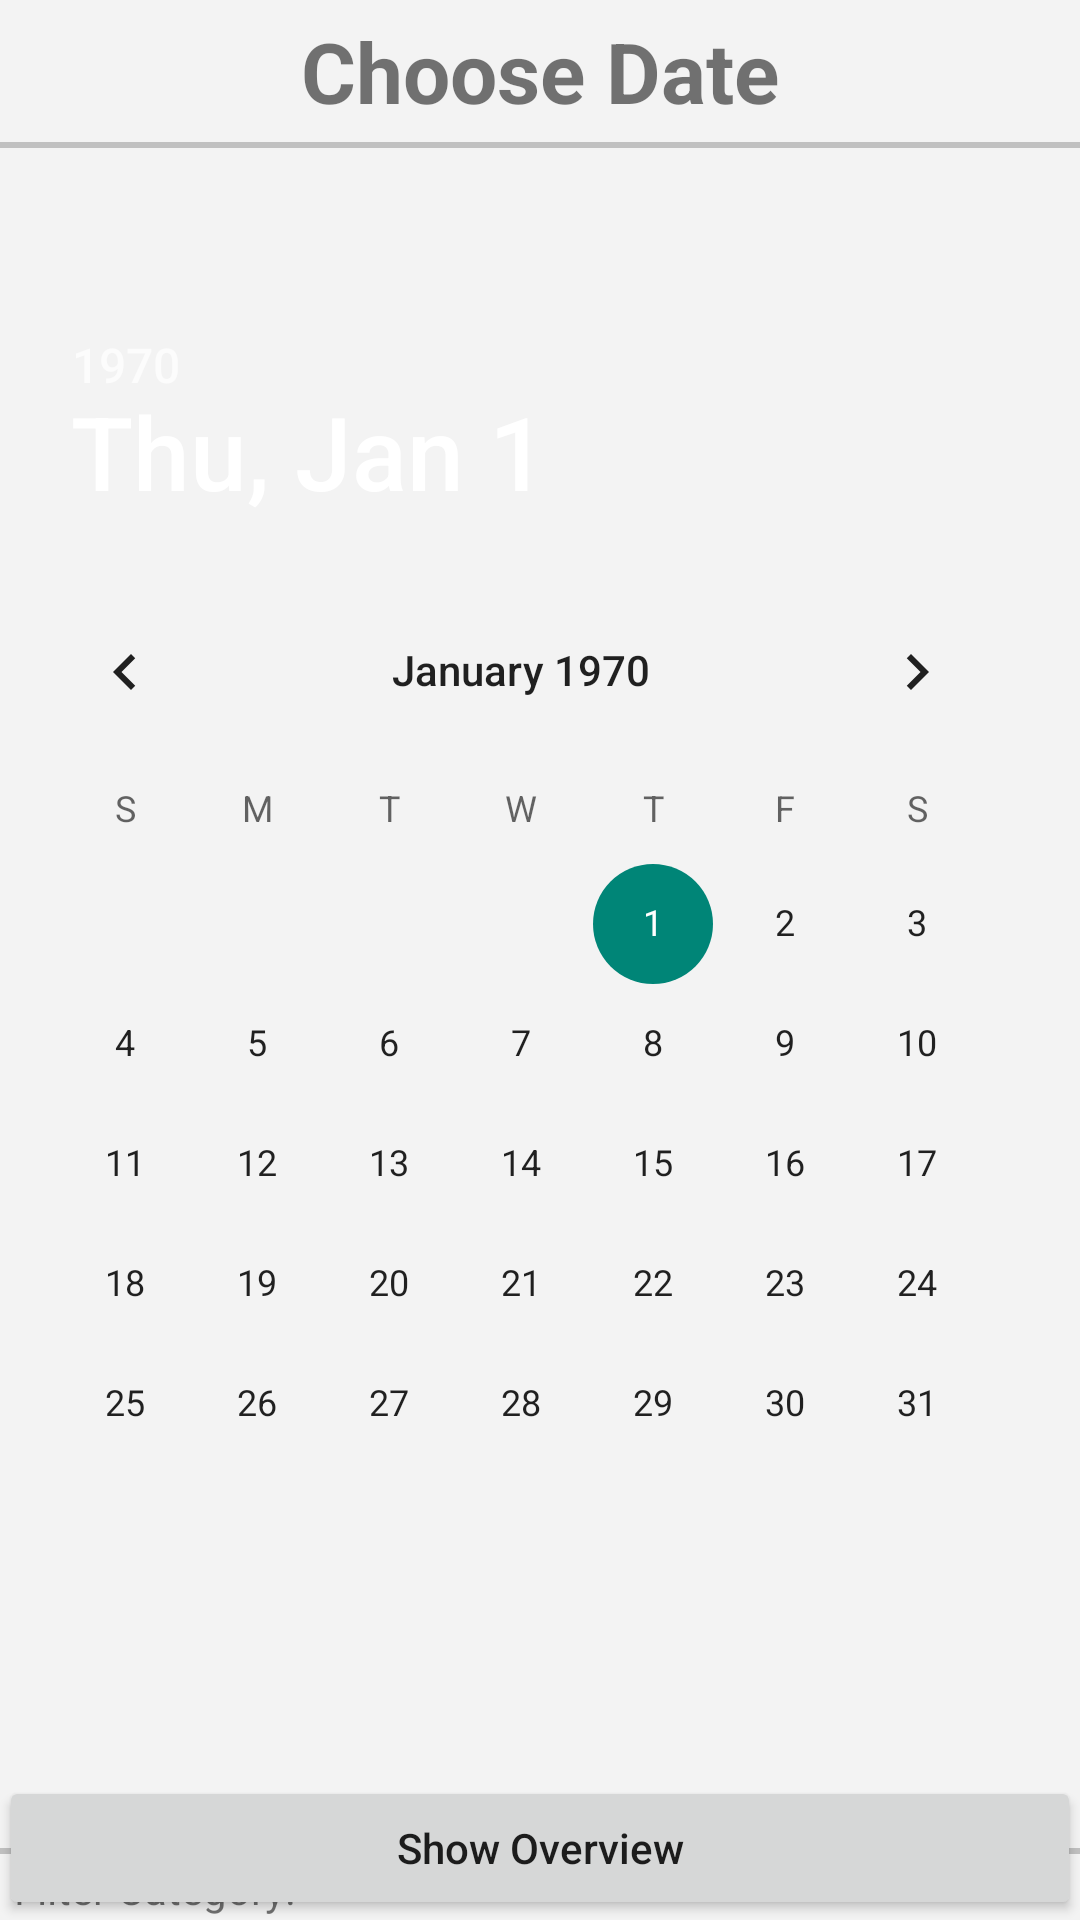

This screen was rendered from an Android layout file. Write that file and the resources it references.
<!-- AndroidManifest.xml: application theme AppTheme -->
<!-- res/layout/activity_date_picker.xml -->
<android.support.v4.widget.DrawerLayout
    xmlns:android="http://schemas.android.com/apk/res/android"
    xmlns:tools="http://schemas.android.com/tools" android:layout_width="match_parent"
    android:layout_height="match_parent"
    tools:context="headfirstandroiddevelopment.budgeteer.DatePicker"
    android:id="@+id/drawer_layout" >

    <FrameLayout
        android:id="@+id/content_frame"
        android:layout_width="match_parent"
        android:layout_height="match_parent" >

        <RelativeLayout
            android:layout_width="match_parent"
            android:layout_height="match_parent"
            android:paddingLeft="@dimen/activity_horizontal_margin"
            android:paddingRight="@dimen/activity_horizontal_margin"
            android:paddingTop="@dimen/activity_vertical_margin"
            android:paddingBottom="@dimen/activity_vertical_margin">

            <TextView
        android:layout_width="fill_parent"
        android:layout_height="wrap_content"
        android:id="@+id/categoryTitle"
        android:textStyle="bold"
        android:textSize="28dp"
        android:text="Choose Date"
        android:layout_marginBottom="5dp"
        android:layout_marginTop="5dp"
                android:gravity="center" />


            <View
            android:layout_width="fill_parent"
            android:layout_height="2dp"
            android:background="#c0c0c0"
            android:layout_below="@id/categoryTitle"
            android:layout_alignParentStart="true" />


            <Button
            android:layout_width="fill_parent"
            android:layout_height="wrap_content"
            android:text="Show Overview"
            android:id="@+id/button3"
            android:layout_alignParentBottom="true"
            android:layout_centerHorizontal="true"
            android:textAllCaps="false"
            android:onClick="showOverviewByDate" />


            <View
            android:layout_width="fill_parent"
            android:layout_height="2dp"
            android:background="#c0c0c0"
            android:id="@+id/view"
            android:layout_below="@+id/datepicker"
            android:layout_alignParentStart="true"
            android:layout_marginTop="88dp" />


            <DatePicker
            android:layout_width="fill_parent"
            android:layout_height="wrap_content"
            android:id="@+id/datepicker"
            android:calendarViewShown="false"
            android:layout_below="@+id/categoryTitle"
            android:layout_centerHorizontal="true"
            android:layout_marginTop="49dp" />

            <Spinner
                android:layout_width="wrap_content"
                android:layout_height="wrap_content"
                android:id="@+id/spinner"
                android:clickable="true"
                android:layout_below="@+id/view"
                android:layout_toEndOf="@+id/textView2" />

            <TextView
                android:layout_width="wrap_content"
                android:layout_height="wrap_content"
                android:text="Filter Category: "
                android:id="@+id/textView2"
                android:layout_below="@+id/view"
                android:layout_alignParentStart="true"
                android:paddingLeft="5dp"
                android:paddingTop="2dp"
                android:paddingRight="2dp" />

        </RelativeLayout>
</FrameLayout>

    <ListView
        android:id="@+id/left_drawer"
        android:layout_width="260dp"
        android:layout_height="match_parent"
        android:layout_gravity="start"
        android:background="#1a1c25"
        android:choiceMode="singleChoice"
        android:divider="@android:color/transparent"
        android:dividerHeight="0dp" />
</android.support.v4.widget.DrawerLayout>
<!-- resources referenced by this layout -->
<resources>
  <style name="AppTheme" parent="Theme.AppCompat.Light">
          
          <item name="homeAsUpIndicator">@drawable/ic_menu_black_24dp</item>&gt;
          <item name="android:background">#fff3f3f3</item>
      </style>
</resources>
